2-way image classification set "Data_CMC_COADEL_1" from GitHub (jmwolf82/XAI_Healthcare); label vocabulary: mitosis, non-mitosis.

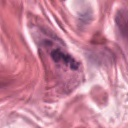
Label: mitosis

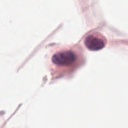
Label: non-mitosis

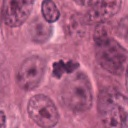
Label: mitosis

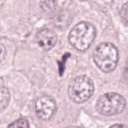
Label: mitosis

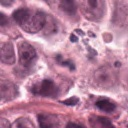
Label: non-mitosis

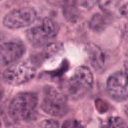
Label: non-mitosis
